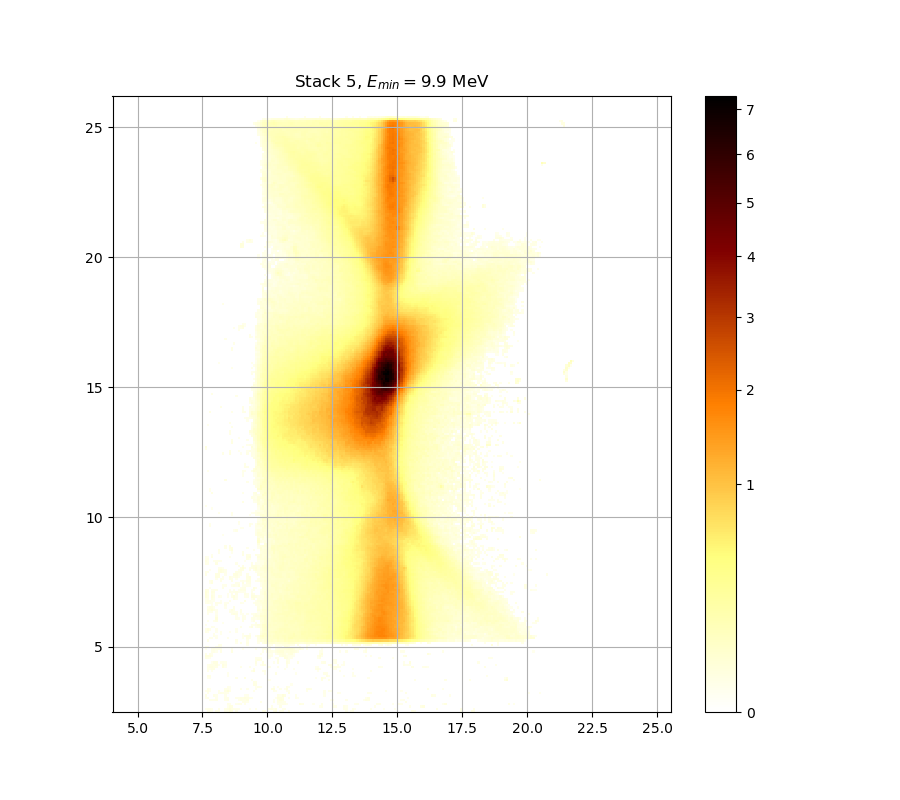

Source data for this figure (header and first rows):
0.000000000000000000e+00, 1.178437712128532246e-02, 1.680971930427089742e-02, 1.058987346340203167e-02, 0.000000000000000000e+00, 1.507321581915766102e-02, 1.674981193830325094e-02, 0.000000000000000000e+00, 0.000000000000000000e+00, 1.274052727282708013e-02, 1.280030294514009764e-02, 3.251763242310216906e-02, 2.257034952268465594e-02, 0.000000000000000000e+00, 1.405603847564804165e-02, 0.000000000000000000e+00, 0.000000000000000000e+00, 0.000000000000000000e+00, 0.000000000000000000e+00, 0.000000000000000000e+00, 0.000000000000000000e+00, 0.000000000000000000e+00, 0.000000000000000000e+00, 0.000000000000000000e+00
1.274052727282708013e-02, 1.651020252599709470e-02, 1.836801901091634354e-02, 1.208312149051183650e-02, 0.000000000000000000e+00, 0.000000000000000000e+00, 1.274052727282708013e-02, 0.000000000000000000e+00, 0.000000000000000000e+00, 1.633051648686876731e-02, 2.473556855331260698e-02, 3.621071968022550325e-02, 2.148877377294966529e-02, 1.489367269733920390e-02, 1.489367269733920390e-02, 1.238191357026430413e-02, 0.000000000000000000e+00, 0.000000000000000000e+00, 0.000000000000000000e+00, 0.000000000000000000e+00, 1.011228263295771250e-02, 0.000000000000000000e+00, 0.000000000000000000e+00, 1.238191357026430413e-02
0.000000000000000000e+00, 0.000000000000000000e+00, 0.000000000000000000e+00, 0.000000000000000000e+00, 0.000000000000000000e+00, 0.000000000000000000e+00, 0.000000000000000000e+00, 0.000000000000000000e+00, 0.000000000000000000e+00, 0.000000000000000000e+00, 1.064958074194606585e-02, 2.636131784721722562e-02, 2.257034952268465594e-02, 0.000000000000000000e+00, 0.000000000000000000e+00, 0.000000000000000000e+00, 0.000000000000000000e+00, 0.000000000000000000e+00, 0.000000000000000000e+00, 0.000000000000000000e+00, 0.000000000000000000e+00, 0.000000000000000000e+00, 0.000000000000000000e+00, 0.000000000000000000e+00
0.000000000000000000e+00, 0.000000000000000000e+00, 0.000000000000000000e+00, 0.000000000000000000e+00, 0.000000000000000000e+00, 0.000000000000000000e+00, 0.000000000000000000e+00, 0.000000000000000000e+00, 0.000000000000000000e+00, 0.000000000000000000e+00, 1.627062513782520647e-02, 1.142594662571252105e-02, 0.000000000000000000e+00, 0.000000000000000000e+00, 1.124675696442990237e-02, 1.806823960147639976e-02, 1.501336614153322112e-02, 0.000000000000000000e+00, 1.166489269593031473e-02, 0.000000000000000000e+00, 0.000000000000000000e+00, 0.000000000000000000e+00, 0.000000000000000000e+00, 0.000000000000000000e+00
0.000000000000000000e+00, 0.000000000000000000e+00, 0.000000000000000000e+00, 0.000000000000000000e+00, 0.000000000000000000e+00, 0.000000000000000000e+00, 0.000000000000000000e+00, 0.000000000000000000e+00, 0.000000000000000000e+00, 0.000000000000000000e+00, 0.000000000000000000e+00, 0.000000000000000000e+00, 0.000000000000000000e+00, 0.000000000000000000e+00, 0.000000000000000000e+00, 0.000000000000000000e+00, 0.000000000000000000e+00, 1.579156612152322545e-02, 1.836801901091634354e-02, 1.154541586758502103e-02, 0.000000000000000000e+00, 0.000000000000000000e+00, 0.000000000000000000e+00, 0.000000000000000000e+00
0.000000000000000000e+00, 0.000000000000000000e+00, 1.297964151110431522e-02, 1.118703085911417101e-02, 1.142594662571252105e-02, 1.704936885609979053e-02, 0.000000000000000000e+00, 0.000000000000000000e+00, 0.000000000000000000e+00, 1.429532337342781685e-02, 1.752876463344306412e-02, 0.000000000000000000e+00, 0.000000000000000000e+00, 0.000000000000000000e+00, 0.000000000000000000e+00, 1.184412218612676190e-02, 2.040787830724558743e-02, 1.860787922987026596e-02, 1.734897608452206849e-02, 2.551813872730879923e-02, 0.000000000000000000e+00, 0.000000000000000000e+00, 0.000000000000000000e+00, 0.000000000000000000e+00
1.339816569909976773e-02, 1.615084842841565949e-02, 0.000000000000000000e+00, 0.000000000000000000e+00, 0.000000000000000000e+00, 1.309921019212404239e-02, 0.000000000000000000e+00, 0.000000000000000000e+00, 0.000000000000000000e+00, 1.369716962581006038e-02, 1.686962867782284756e-02, 0.000000000000000000e+00, 0.000000000000000000e+00, 0.000000000000000000e+00, 1.357756223456763056e-02, 1.561195180687661825e-02, 2.214965546681053193e-02, 2.082814613710805285e-02, 3.016098185353856612e-02, 2.365261224204569940e-02, 1.591131893006553222e-02, 1.339816569909976773e-02, 0.000000000000000000e+00, 0.000000000000000000e+00
1.800828982290914038e-02, 0.000000000000000000e+00, 0.000000000000000000e+00, 0.000000000000000000e+00, 1.818814525835344906e-02, 1.208312149051183650e-02, 0.000000000000000000e+00, 0.000000000000000000e+00, 0.000000000000000000e+00, 1.238191357026430413e-02, 0.000000000000000000e+00, 0.000000000000000000e+00, 0.000000000000000000e+00, 0.000000000000000000e+00, 0.000000000000000000e+00, 0.000000000000000000e+00, 0.000000000000000000e+00, 0.000000000000000000e+00, 1.088842863609971838e-02, 1.238191357026430413e-02, 0.000000000000000000e+00, 0.000000000000000000e+00, 0.000000000000000000e+00, 0.000000000000000000e+00
0.000000000000000000e+00, 1.202336880504558184e-02, 0.000000000000000000e+00, 0.000000000000000000e+00, 0.000000000000000000e+00, 0.000000000000000000e+00, 1.555208433658337823e-02, 1.728905060673981489e-02, 1.579156612152322545e-02, 1.495351843467452278e-02, 1.172463395832387505e-02, 0.000000000000000000e+00, 0.000000000000000000e+00, 0.000000000000000000e+00, 0.000000000000000000e+00, 0.000000000000000000e+00, 0.000000000000000000e+00, 0.000000000000000000e+00, 0.000000000000000000e+00, 0.000000000000000000e+00, 0.000000000000000000e+00, 0.000000000000000000e+00, 0.000000000000000000e+00, 0.000000000000000000e+00
1.190386915416128191e-02, 2.172906491316155264e-02, 1.094814531133213482e-02, 0.000000000000000000e+00, 0.000000000000000000e+00, 0.000000000000000000e+00, 1.291986006299196584e-02, 0.000000000000000000e+00, 0.000000000000000000e+00, 2.220974827162001258e-02, 3.784816177652862434e-02, 1.657010187376823512e-02, 0.000000000000000000e+00, 0.000000000000000000e+00, 0.000000000000000000e+00, 0.000000000000000000e+00, 0.000000000000000000e+00, 0.000000000000000000e+00, 0.000000000000000000e+00, 0.000000000000000000e+00, 0.000000000000000000e+00, 0.000000000000000000e+00, 1.160515333278944877e-02, 0.000000000000000000e+00
0.000000000000000000e+00, 1.651020252599709470e-02, 1.017197494680311190e-02, 0.000000000000000000e+00, 0.000000000000000000e+00, 0.000000000000000000e+00, 0.000000000000000000e+00, 0.000000000000000000e+00, 0.000000000000000000e+00, 1.435514948416040035e-02, 1.692954006017146143e-02, 1.088842863609971838e-02, 0.000000000000000000e+00, 0.000000000000000000e+00, 0.000000000000000000e+00, 0.000000000000000000e+00, 1.543235534048758607e-02, 0.000000000000000000e+00, 0.000000000000000000e+00, 1.202336880504558184e-02, 0.000000000000000000e+00, 0.000000000000000000e+00, 0.000000000000000000e+00, 1.166489269593031473e-02
0.000000000000000000e+00, 0.000000000000000000e+00, 0.000000000000000000e+00, 0.000000000000000000e+00, 0.000000000000000000e+00, 0.000000000000000000e+00, 0.000000000000000000e+00, 0.000000000000000000e+00, 0.000000000000000000e+00, 0.000000000000000000e+00, 1.274052727282708013e-02, 1.041076287425134715e-02, 0.000000000000000000e+00, 0.000000000000000000e+00, 0.000000000000000000e+00, 0.000000000000000000e+00, 0.000000000000000000e+00, 0.000000000000000000e+00, 0.000000000000000000e+00, 0.000000000000000000e+00, 0.000000000000000000e+00, 0.000000000000000000e+00, 0.000000000000000000e+00, 1.023166912649924737e-02
0.000000000000000000e+00, 0.000000000000000000e+00, 0.000000000000000000e+00, 0.000000000000000000e+00, 0.000000000000000000e+00, 0.000000000000000000e+00, 0.000000000000000000e+00, 0.000000000000000000e+00, 0.000000000000000000e+00, 0.000000000000000000e+00, 0.000000000000000000e+00, 0.000000000000000000e+00, 0.000000000000000000e+00, 0.000000000000000000e+00, 0.000000000000000000e+00, 0.000000000000000000e+00, 0.000000000000000000e+00, 0.000000000000000000e+00, 0.000000000000000000e+00, 0.000000000000000000e+00, 0.000000000000000000e+00, 0.000000000000000000e+00, 2.509670925796160523e-02, 1.950764687687805976e-02
0.000000000000000000e+00, 0.000000000000000000e+00, 0.000000000000000000e+00, 0.000000000000000000e+00, 0.000000000000000000e+00, 0.000000000000000000e+00, 0.000000000000000000e+00, 0.000000000000000000e+00, 0.000000000000000000e+00, 0.000000000000000000e+00, 0.000000000000000000e+00, 0.000000000000000000e+00, 0.000000000000000000e+00, 0.000000000000000000e+00, 0.000000000000000000e+00, 0.000000000000000000e+00, 0.000000000000000000e+00, 0.000000000000000000e+00, 0.000000000000000000e+00, 0.000000000000000000e+00, 0.000000000000000000e+00, 0.000000000000000000e+00, 1.950764687687805976e-02, 1.680971930427089742e-02
0.000000000000000000e+00, 0.000000000000000000e+00, 0.000000000000000000e+00, 0.000000000000000000e+00, 0.000000000000000000e+00, 0.000000000000000000e+00, 0.000000000000000000e+00, 0.000000000000000000e+00, 0.000000000000000000e+00, 0.000000000000000000e+00, 0.000000000000000000e+00, 0.000000000000000000e+00, 0.000000000000000000e+00, 0.000000000000000000e+00, 0.000000000000000000e+00, 0.000000000000000000e+00, 0.000000000000000000e+00, 0.000000000000000000e+00, 0.000000000000000000e+00, 0.000000000000000000e+00, 0.000000000000000000e+00, 1.148568029899919331e-02, 0.000000000000000000e+00, 0.000000000000000000e+00
0.000000000000000000e+00, 1.238191357026430413e-02, 1.417567701802343975e-02, 0.000000000000000000e+00, 0.000000000000000000e+00, 0.000000000000000000e+00, 0.000000000000000000e+00, 0.000000000000000000e+00, 0.000000000000000000e+00, 0.000000000000000000e+00, 0.000000000000000000e+00, 0.000000000000000000e+00, 0.000000000000000000e+00, 0.000000000000000000e+00, 1.824810113904952805e-02, 0.000000000000000000e+00, 0.000000000000000000e+00, 0.000000000000000000e+00, 2.485594013230360208e-02, 0.000000000000000000e+00, 0.000000000000000000e+00, 0.000000000000000000e+00, 0.000000000000000000e+00, 0.000000000000000000e+00
0.000000000000000000e+00, 1.938765114749369661e-02, 1.818814525835344906e-02, 0.000000000000000000e+00, 0.000000000000000000e+00, 0.000000000000000000e+00, 0.000000000000000000e+00, 0.000000000000000000e+00, 0.000000000000000000e+00, 0.000000000000000000e+00, 1.094814531133213482e-02, 0.000000000000000000e+00, 0.000000000000000000e+00, 0.000000000000000000e+00, 0.000000000000000000e+00, 0.000000000000000000e+00, 0.000000000000000000e+00, 0.000000000000000000e+00, 0.000000000000000000e+00, 0.000000000000000000e+00, 0.000000000000000000e+00, 0.000000000000000000e+00, 0.000000000000000000e+00, 0.000000000000000000e+00
0.000000000000000000e+00, 0.000000000000000000e+00, 0.000000000000000000e+00, 0.000000000000000000e+00, 0.000000000000000000e+00, 0.000000000000000000e+00, 0.000000000000000000e+00, 0.000000000000000000e+00, 0.000000000000000000e+00, 0.000000000000000000e+00, 1.047046453090139974e-02, 0.000000000000000000e+00, 0.000000000000000000e+00, 0.000000000000000000e+00, 0.000000000000000000e+00, 0.000000000000000000e+00, 0.000000000000000000e+00, 0.000000000000000000e+00, 0.000000000000000000e+00, 0.000000000000000000e+00, 0.000000000000000000e+00, 0.000000000000000000e+00, 0.000000000000000000e+00, 0.000000000000000000e+00
0.000000000000000000e+00, 1.262098169498398169e-02, 0.000000000000000000e+00, 1.160515333278944877e-02, 0.000000000000000000e+00, 0.000000000000000000e+00, 0.000000000000000000e+00, 0.000000000000000000e+00, 0.000000000000000000e+00, 0.000000000000000000e+00, 0.000000000000000000e+00, 0.000000000000000000e+00, 0.000000000000000000e+00, 0.000000000000000000e+00, 0.000000000000000000e+00, 0.000000000000000000e+00, 0.000000000000000000e+00, 0.000000000000000000e+00, 0.000000000000000000e+00, 0.000000000000000000e+00, 0.000000000000000000e+00, 1.549221884819820989e-02, 3.288050320149752542e-02, 0.000000000000000000e+00
0.000000000000000000e+00, 1.680971930427089742e-02, 1.291986006299196584e-02, 1.932765637177258009e-02, 1.986768357315218600e-02, 0.000000000000000000e+00, 0.000000000000000000e+00, 0.000000000000000000e+00, 0.000000000000000000e+00, 0.000000000000000000e+00, 0.000000000000000000e+00, 0.000000000000000000e+00, 0.000000000000000000e+00, 0.000000000000000000e+00, 0.000000000000000000e+00, 0.000000000000000000e+00, 0.000000000000000000e+00, 0.000000000000000000e+00, 0.000000000000000000e+00, 0.000000000000000000e+00, 0.000000000000000000e+00, 0.000000000000000000e+00, 2.118845708136070372e-02, 0.000000000000000000e+00
0.000000000000000000e+00, 1.818814525835344906e-02, 2.732547715575208216e-02, 2.599990295932744222e-02, 2.076810162413941438e-02, 1.818814525835344906e-02, 0.000000000000000000e+00, 0.000000000000000000e+00, 2.569878396738509846e-02, 1.011228263295771250e-02, 0.000000000000000000e+00, 0.000000000000000000e+00, 0.000000000000000000e+00, 0.000000000000000000e+00, 0.000000000000000000e+00, 0.000000000000000000e+00, 1.465430941832317202e-02, 0.000000000000000000e+00, 0.000000000000000000e+00, 0.000000000000000000e+00, 1.315899742759620884e-02, 0.000000000000000000e+00, 0.000000000000000000e+00, 0.000000000000000000e+00
0.000000000000000000e+00, 1.585144153176392887e-02, 2.088819273702423318e-02, 2.100829220233457403e-02, 1.884777214580272975e-02, 2.666255716434184908e-02, 1.035106308886930664e-02, 0.000000000000000000e+00, 3.191303182134974659e-02, 1.800828982290914038e-02, 0.000000000000000000e+00, 0.000000000000000000e+00, 0.000000000000000000e+00, 0.000000000000000000e+00, 0.000000000000000000e+00, 0.000000000000000000e+00, 0.000000000000000000e+00, 0.000000000000000000e+00, 0.000000000000000000e+00, 0.000000000000000000e+00, 0.000000000000000000e+00, 0.000000000000000000e+00, 0.000000000000000000e+00, 1.184412218612676190e-02
0.000000000000000000e+00, 0.000000000000000000e+00, 0.000000000000000000e+00, 1.100786386991707555e-02, 2.684332710480755169e-02, 2.702411684435792813e-02, 0.000000000000000000e+00, 1.124675696442990237e-02, 1.417567701802343975e-02, 1.327857769486852878e-02, 0.000000000000000000e+00, 0.000000000000000000e+00, 0.000000000000000000e+00, 0.000000000000000000e+00, 0.000000000000000000e+00, 0.000000000000000000e+00, 0.000000000000000000e+00, 0.000000000000000000e+00, 0.000000000000000000e+00, 0.000000000000000000e+00, 0.000000000000000000e+00, 0.000000000000000000e+00, 0.000000000000000000e+00, 2.287090886279333560e-02
0.000000000000000000e+00, 0.000000000000000000e+00, 0.000000000000000000e+00, 0.000000000000000000e+00, 0.000000000000000000e+00, 0.000000000000000000e+00, 0.000000000000000000e+00, 0.000000000000000000e+00, 0.000000000000000000e+00, 0.000000000000000000e+00, 0.000000000000000000e+00, 0.000000000000000000e+00, 0.000000000000000000e+00, 0.000000000000000000e+00, 0.000000000000000000e+00, 0.000000000000000000e+00, 0.000000000000000000e+00, 0.000000000000000000e+00, 0.000000000000000000e+00, 0.000000000000000000e+00, 0.000000000000000000e+00, 0.000000000000000000e+00, 0.000000000000000000e+00, 1.501336614153322112e-02
1.938765114749369661e-02, 1.668990657870609434e-02, 1.041076287425134715e-02, 0.000000000000000000e+00, 0.000000000000000000e+00, 0.000000000000000000e+00, 0.000000000000000000e+00, 0.000000000000000000e+00, 0.000000000000000000e+00, 0.000000000000000000e+00, 0.000000000000000000e+00, 0.000000000000000000e+00, 0.000000000000000000e+00, 0.000000000000000000e+00, 0.000000000000000000e+00, 0.000000000000000000e+00, 0.000000000000000000e+00, 0.000000000000000000e+00, 0.000000000000000000e+00, 0.000000000000000000e+00, 0.000000000000000000e+00, 0.000000000000000000e+00, 0.000000000000000000e+00, 1.471414729002182807e-02
3.167125579142105601e-02, 2.937619867228714529e-02, 2.829020189182481285e-02, 1.764863377439742850e-02, 0.000000000000000000e+00, 0.000000000000000000e+00, 0.000000000000000000e+00, 0.000000000000000000e+00, 0.000000000000000000e+00, 0.000000000000000000e+00, 0.000000000000000000e+00, 0.000000000000000000e+00, 0.000000000000000000e+00, 0.000000000000000000e+00, 0.000000000000000000e+00, 0.000000000000000000e+00, 0.000000000000000000e+00, 0.000000000000000000e+00, 0.000000000000000000e+00, 0.000000000000000000e+00, 0.000000000000000000e+00, 0.000000000000000000e+00, 0.000000000000000000e+00, 0.000000000000000000e+00
1.495351843467452278e-02, 0.000000000000000000e+00, 1.627062513782520647e-02, 1.172463395832387505e-02, 0.000000000000000000e+00, 0.000000000000000000e+00, 0.000000000000000000e+00, 0.000000000000000000e+00, 0.000000000000000000e+00, 0.000000000000000000e+00, 0.000000000000000000e+00, 0.000000000000000000e+00, 0.000000000000000000e+00, 0.000000000000000000e+00, 0.000000000000000000e+00, 0.000000000000000000e+00, 0.000000000000000000e+00, 0.000000000000000000e+00, 0.000000000000000000e+00, 0.000000000000000000e+00, 0.000000000000000000e+00, 0.000000000000000000e+00, 0.000000000000000000e+00, 0.000000000000000000e+00
0.000000000000000000e+00, 0.000000000000000000e+00, 0.000000000000000000e+00, 1.573169269811515794e-02, 1.704936885609979053e-02, 1.100786386991707555e-02, 0.000000000000000000e+00, 1.812819141289373492e-02, 0.000000000000000000e+00, 0.000000000000000000e+00, 0.000000000000000000e+00, 0.000000000000000000e+00, 2.389320902808747191e-02, 0.000000000000000000e+00, 0.000000000000000000e+00, 0.000000000000000000e+00, 0.000000000000000000e+00, 0.000000000000000000e+00, 0.000000000000000000e+00, 0.000000000000000000e+00, 0.000000000000000000e+00, 0.000000000000000000e+00, 0.000000000000000000e+00, 0.000000000000000000e+00
1.064958074194606585e-02, 0.000000000000000000e+00, 0.000000000000000000e+00, 1.549221884819820989e-02, 1.908769783455637609e-02, 1.597119831765525869e-02, 1.603107969575983185e-02, 1.154541586758502103e-02, 0.000000000000000000e+00, 0.000000000000000000e+00, 0.000000000000000000e+00, 0.000000000000000000e+00, 1.011228263295771250e-02, 0.000000000000000000e+00, 0.000000000000000000e+00, 0.000000000000000000e+00, 0.000000000000000000e+00, 1.017197494680311190e-02, 0.000000000000000000e+00, 0.000000000000000000e+00, 0.000000000000000000e+00, 0.000000000000000000e+00, 0.000000000000000000e+00, 1.154541586758502103e-02
1.651020252599709470e-02, 1.537249381221589446e-02, 0.000000000000000000e+00, 0.000000000000000000e+00, 0.000000000000000000e+00, 1.555208433658337823e-02, 2.569878396738509846e-02, 1.303942488705381493e-02, 0.000000000000000000e+00, 0.000000000000000000e+00, 0.000000000000000000e+00, 0.000000000000000000e+00, 0.000000000000000000e+00, 0.000000000000000000e+00, 0.000000000000000000e+00, 0.000000000000000000e+00, 0.000000000000000000e+00, 0.000000000000000000e+00, 0.000000000000000000e+00, 0.000000000000000000e+00, 0.000000000000000000e+00, 0.000000000000000000e+00, 0.000000000000000000e+00, 0.000000000000000000e+00
0.000000000000000000e+00, 0.000000000000000000e+00, 0.000000000000000000e+00, 0.000000000000000000e+00, 0.000000000000000000e+00, 0.000000000000000000e+00, 1.561195180687661825e-02, 1.555208433658337823e-02, 0.000000000000000000e+00, 0.000000000000000000e+00, 0.000000000000000000e+00, 0.000000000000000000e+00, 0.000000000000000000e+00, 0.000000000000000000e+00, 0.000000000000000000e+00, 0.000000000000000000e+00, 0.000000000000000000e+00, 0.000000000000000000e+00, 0.000000000000000000e+00, 1.166489269593031473e-02, 0.000000000000000000e+00, 0.000000000000000000e+00, 0.000000000000000000e+00, 0.000000000000000000e+00
0.000000000000000000e+00, 0.000000000000000000e+00, 0.000000000000000000e+00, 0.000000000000000000e+00, 0.000000000000000000e+00, 0.000000000000000000e+00, 0.000000000000000000e+00, 0.000000000000000000e+00, 0.000000000000000000e+00, 0.000000000000000000e+00, 0.000000000000000000e+00, 0.000000000000000000e+00, 0.000000000000000000e+00, 0.000000000000000000e+00, 1.100786386991707555e-02, 0.000000000000000000e+00, 1.680971930427089742e-02, 0.000000000000000000e+00, 0.000000000000000000e+00, 2.022779472850813609e-02, 0.000000000000000000e+00, 0.000000000000000000e+00, 0.000000000000000000e+00, 0.000000000000000000e+00
0.000000000000000000e+00, 1.668990657870609434e-02, 0.000000000000000000e+00, 0.000000000000000000e+00, 0.000000000000000000e+00, 0.000000000000000000e+00, 0.000000000000000000e+00, 0.000000000000000000e+00, 0.000000000000000000e+00, 0.000000000000000000e+00, 0.000000000000000000e+00, 0.000000000000000000e+00, 0.000000000000000000e+00, 0.000000000000000000e+00, 1.639040983376550964e-02, 0.000000000000000000e+00, 0.000000000000000000e+00, 0.000000000000000000e+00, 0.000000000000000000e+00, 1.417567701802343975e-02, 0.000000000000000000e+00, 0.000000000000000000e+00, 0.000000000000000000e+00, 0.000000000000000000e+00
0.000000000000000000e+00, 0.000000000000000000e+00, 1.303942488705381493e-02, 1.250144379757909055e-02, 0.000000000000000000e+00, 1.321878659475169554e-02, 0.000000000000000000e+00, 0.000000000000000000e+00, 0.000000000000000000e+00, 0.000000000000000000e+00, 1.208312149051183650e-02, 0.000000000000000000e+00, 0.000000000000000000e+00, 0.000000000000000000e+00, 0.000000000000000000e+00, 0.000000000000000000e+00, 0.000000000000000000e+00, 1.088842863609971838e-02, 0.000000000000000000e+00, 2.425416858709966705e-02, 1.824810113904952805e-02, 0.000000000000000000e+00, 0.000000000000000000e+00, 0.000000000000000000e+00
0.000000000000000000e+00, 0.000000000000000000e+00, 0.000000000000000000e+00, 0.000000000000000000e+00, 1.399622213119703154e-02, 1.035106308886930664e-02, 0.000000000000000000e+00, 0.000000000000000000e+00, 0.000000000000000000e+00, 0.000000000000000000e+00, 0.000000000000000000e+00, 0.000000000000000000e+00, 0.000000000000000000e+00, 0.000000000000000000e+00, 0.000000000000000000e+00, 0.000000000000000000e+00, 0.000000000000000000e+00, 1.035106308886930664e-02, 2.124851622727791378e-02, 2.690358814995536668e-02, 2.774747438829164997e-02, 0.000000000000000000e+00, 0.000000000000000000e+00, 1.250144379757909055e-02
0.000000000000000000e+00, 0.000000000000000000e+00, 0.000000000000000000e+00, 0.000000000000000000e+00, 1.268075352320520433e-02, 0.000000000000000000e+00, 0.000000000000000000e+00, 1.005259218360404078e-02, 0.000000000000000000e+00, 0.000000000000000000e+00, 0.000000000000000000e+00, 0.000000000000000000e+00, 0.000000000000000000e+00, 0.000000000000000000e+00, 0.000000000000000000e+00, 0.000000000000000000e+00, 0.000000000000000000e+00, 1.029136517340272991e-02, 0.000000000000000000e+00, 0.000000000000000000e+00, 1.220263258801986342e-02, 0.000000000000000000e+00, 0.000000000000000000e+00, 0.000000000000000000e+00
1.645030517973557552e-02, 1.154541586758502103e-02, 0.000000000000000000e+00, 0.000000000000000000e+00, 0.000000000000000000e+00, 1.029136517340272991e-02, 0.000000000000000000e+00, 1.124675696442990237e-02, 0.000000000000000000e+00, 0.000000000000000000e+00, 0.000000000000000000e+00, 1.011228263295771250e-02, 0.000000000000000000e+00, 0.000000000000000000e+00, 1.250144379757909055e-02, 0.000000000000000000e+00, 0.000000000000000000e+00, 0.000000000000000000e+00, 0.000000000000000000e+00, 0.000000000000000000e+00, 0.000000000000000000e+00, 0.000000000000000000e+00, 0.000000000000000000e+00, 0.000000000000000000e+00
1.387659528946123301e-02, 3.046292310565962280e-02, 1.417567701802343975e-02, 0.000000000000000000e+00, 0.000000000000000000e+00, 1.327857769486852878e-02, 0.000000000000000000e+00, 0.000000000000000000e+00, 0.000000000000000000e+00, 0.000000000000000000e+00, 0.000000000000000000e+00, 0.000000000000000000e+00, 0.000000000000000000e+00, 0.000000000000000000e+00, 1.082871384288277422e-02, 0.000000000000000000e+00, 0.000000000000000000e+00, 0.000000000000000000e+00, 0.000000000000000000e+00, 0.000000000000000000e+00, 0.000000000000000000e+00, 0.000000000000000000e+00, 0.000000000000000000e+00, 0.000000000000000000e+00
0.000000000000000000e+00, 0.000000000000000000e+00, 0.000000000000000000e+00, 1.130648495975135510e-02, 1.100786386991707555e-02, 0.000000000000000000e+00, 0.000000000000000000e+00, 0.000000000000000000e+00, 0.000000000000000000e+00, 0.000000000000000000e+00, 0.000000000000000000e+00, 0.000000000000000000e+00, 0.000000000000000000e+00, 0.000000000000000000e+00, 0.000000000000000000e+00, 0.000000000000000000e+00, 1.435514948416040035e-02, 0.000000000000000000e+00, 0.000000000000000000e+00, 0.000000000000000000e+00, 1.202336880504558184e-02, 2.618060055847313758e-02, 0.000000000000000000e+00, 1.178437712128532246e-02
1.017197494680311190e-02, 0.000000000000000000e+00, 0.000000000000000000e+00, 0.000000000000000000e+00, 0.000000000000000000e+00, 0.000000000000000000e+00, 0.000000000000000000e+00, 0.000000000000000000e+00, 0.000000000000000000e+00, 0.000000000000000000e+00, 0.000000000000000000e+00, 0.000000000000000000e+00, 0.000000000000000000e+00, 0.000000000000000000e+00, 0.000000000000000000e+00, 0.000000000000000000e+00, 0.000000000000000000e+00, 0.000000000000000000e+00, 0.000000000000000000e+00, 0.000000000000000000e+00, 0.000000000000000000e+00, 1.459447350991452917e-02, 1.268075352320520433e-02, 2.082814613710805285e-02
0.000000000000000000e+00, 0.000000000000000000e+00, 0.000000000000000000e+00, 0.000000000000000000e+00, 0.000000000000000000e+00, 0.000000000000000000e+00, 0.000000000000000000e+00, 0.000000000000000000e+00, 1.070928989714607302e-02, 0.000000000000000000e+00, 0.000000000000000000e+00, 0.000000000000000000e+00, 0.000000000000000000e+00, 0.000000000000000000e+00, 0.000000000000000000e+00, 0.000000000000000000e+00, 0.000000000000000000e+00, 0.000000000000000000e+00, 0.000000000000000000e+00, 0.000000000000000000e+00, 0.000000000000000000e+00, 0.000000000000000000e+00, 0.000000000000000000e+00, 1.417567701802343975e-02
0.000000000000000000e+00, 1.238191357026430413e-02, 0.000000000000000000e+00, 0.000000000000000000e+00, 1.309921019212404239e-02, 2.166898897459024545e-02, 0.000000000000000000e+00, 0.000000000000000000e+00, 0.000000000000000000e+00, 0.000000000000000000e+00, 0.000000000000000000e+00, 0.000000000000000000e+00, 0.000000000000000000e+00, 0.000000000000000000e+00, 0.000000000000000000e+00, 0.000000000000000000e+00, 0.000000000000000000e+00, 1.680971930427089742e-02, 0.000000000000000000e+00, 0.000000000000000000e+00, 0.000000000000000000e+00, 1.041076287425134715e-02, 2.467538600585761008e-02, 0.000000000000000000e+00
0.000000000000000000e+00, 0.000000000000000000e+00, 0.000000000000000000e+00, 0.000000000000000000e+00, 0.000000000000000000e+00, 3.457500256698885222e-02, 0.000000000000000000e+00, 0.000000000000000000e+00, 0.000000000000000000e+00, 0.000000000000000000e+00, 0.000000000000000000e+00, 0.000000000000000000e+00, 0.000000000000000000e+00, 0.000000000000000000e+00, 1.136621484640446857e-02, 1.047046453090139974e-02, 0.000000000000000000e+00, 1.764863377439742850e-02, 1.274052727282708013e-02, 0.000000000000000000e+00, 0.000000000000000000e+00, 1.698945345252661498e-02, 1.914768438636668679e-02, 1.262098169498398169e-02
0.000000000000000000e+00, 0.000000000000000000e+00, 0.000000000000000000e+00, 0.000000000000000000e+00, 0.000000000000000000e+00, 1.657010187376823512e-02, 0.000000000000000000e+00, 0.000000000000000000e+00, 0.000000000000000000e+00, 0.000000000000000000e+00, 0.000000000000000000e+00, 0.000000000000000000e+00, 0.000000000000000000e+00, 0.000000000000000000e+00, 1.297964151110431522e-02, 0.000000000000000000e+00, 0.000000000000000000e+00, 1.459447350991452917e-02, 1.280030294514009764e-02, 0.000000000000000000e+00, 0.000000000000000000e+00, 0.000000000000000000e+00, 1.992769692144794394e-02, 3.167125579142105601e-02
0.000000000000000000e+00, 1.238191357026430413e-02, 0.000000000000000000e+00, 0.000000000000000000e+00, 0.000000000000000000e+00, 1.035106308886930664e-02, 0.000000000000000000e+00, 0.000000000000000000e+00, 0.000000000000000000e+00, 0.000000000000000000e+00, 0.000000000000000000e+00, 0.000000000000000000e+00, 1.782845267235552006e-02, 2.636131784721722562e-02, 1.914768438636668679e-02, 0.000000000000000000e+00, 1.058987346340203167e-02, 1.076900093034506393e-02, 0.000000000000000000e+00, 1.058987346340203167e-02, 0.000000000000000000e+00, 1.262098169498398169e-02, 1.519292109167371535e-02, 2.257034952268465594e-02
0.000000000000000000e+00, 1.519292109167371535e-02, 1.309921019212404239e-02, 1.543235534048758607e-02, 0.000000000000000000e+00, 1.250144379757909055e-02, 0.000000000000000000e+00, 0.000000000000000000e+00, 0.000000000000000000e+00, 0.000000000000000000e+00, 0.000000000000000000e+00, 1.627062513782520647e-02, 1.794834207599675310e-02, 1.136621484640446857e-02, 1.268075352320520433e-02, 0.000000000000000000e+00, 1.830805905617357079e-02, 0.000000000000000000e+00, 0.000000000000000000e+00, 0.000000000000000000e+00, 0.000000000000000000e+00, 0.000000000000000000e+00, 0.000000000000000000e+00, 0.000000000000000000e+00
0.000000000000000000e+00, 2.251024402010143310e-02, 2.257034952268465594e-02, 3.742347296776658838e-02, 2.010774938789376340e-02, 1.214287608440160933e-02, 0.000000000000000000e+00, 0.000000000000000000e+00, 0.000000000000000000e+00, 0.000000000000000000e+00, 0.000000000000000000e+00, 1.094814531133213482e-02, 2.750631983831245547e-02, 1.357756223456763056e-02, 0.000000000000000000e+00, 0.000000000000000000e+00, 1.800828982290914038e-02, 0.000000000000000000e+00, 0.000000000000000000e+00, 0.000000000000000000e+00, 0.000000000000000000e+00, 0.000000000000000000e+00, 0.000000000000000000e+00, 0.000000000000000000e+00
0.000000000000000000e+00, 1.531263426214796337e-02, 2.557835163033925913e-02, 2.455502738942564461e-02, 1.202336880504558184e-02, 0.000000000000000000e+00, 0.000000000000000000e+00, 0.000000000000000000e+00, 0.000000000000000000e+00, 1.064958074194606585e-02, 0.000000000000000000e+00, 0.000000000000000000e+00, 0.000000000000000000e+00, 1.680971930427089742e-02, 0.000000000000000000e+00, 0.000000000000000000e+00, 0.000000000000000000e+00, 0.000000000000000000e+00, 0.000000000000000000e+00, 0.000000000000000000e+00, 0.000000000000000000e+00, 0.000000000000000000e+00, 0.000000000000000000e+00, 0.000000000000000000e+00
0.000000000000000000e+00, 0.000000000000000000e+00, 0.000000000000000000e+00, 1.011228263295771250e-02, 0.000000000000000000e+00, 1.196361802669788747e-02, 0.000000000000000000e+00, 0.000000000000000000e+00, 0.000000000000000000e+00, 1.639040983376550964e-02, 0.000000000000000000e+00, 0.000000000000000000e+00, 0.000000000000000000e+00, 0.000000000000000000e+00, 0.000000000000000000e+00, 0.000000000000000000e+00, 0.000000000000000000e+00, 0.000000000000000000e+00, 0.000000000000000000e+00, 0.000000000000000000e+00, 0.000000000000000000e+00, 0.000000000000000000e+00, 0.000000000000000000e+00, 1.716920570173477781e-02
1.148568029899919331e-02, 1.651020252599709470e-02, 1.172463395832387505e-02, 1.166489269593031473e-02, 0.000000000000000000e+00, 1.878779584732674993e-02, 1.447480757796527732e-02, 1.483382892828275998e-02, 0.000000000000000000e+00, 1.166489269593031473e-02, 1.291986006299196584e-02, 0.000000000000000000e+00, 0.000000000000000000e+00, 0.000000000000000000e+00, 0.000000000000000000e+00, 0.000000000000000000e+00, 1.381678478964897851e-02, 1.094814531133213482e-02, 0.000000000000000000e+00, 0.000000000000000000e+00, 0.000000000000000000e+00, 0.000000000000000000e+00, 1.321878659475169554e-02, 1.950764687687805976e-02
1.531263426214796337e-02, 2.172906491316155264e-02, 1.435514948416040035e-02, 1.017197494680311190e-02, 1.088842863609971838e-02, 0.000000000000000000e+00, 0.000000000000000000e+00, 1.082871384288277422e-02, 0.000000000000000000e+00, 0.000000000000000000e+00, 0.000000000000000000e+00, 1.435514948416040035e-02, 0.000000000000000000e+00, 0.000000000000000000e+00, 0.000000000000000000e+00, 0.000000000000000000e+00, 0.000000000000000000e+00, 0.000000000000000000e+00, 2.569878396738509846e-02, 0.000000000000000000e+00, 0.000000000000000000e+00, 0.000000000000000000e+00, 0.000000000000000000e+00, 1.136621484640446857e-02
1.339816569909976773e-02, 1.537249381221589446e-02, 0.000000000000000000e+00, 2.082814613710805285e-02, 1.250144379757909055e-02, 0.000000000000000000e+00, 0.000000000000000000e+00, 0.000000000000000000e+00, 0.000000000000000000e+00, 0.000000000000000000e+00, 0.000000000000000000e+00, 0.000000000000000000e+00, 0.000000000000000000e+00, 1.890775049258108451e-02, 1.047046453090139974e-02, 0.000000000000000000e+00, 0.000000000000000000e+00, 0.000000000000000000e+00, 0.000000000000000000e+00, 0.000000000000000000e+00, 0.000000000000000000e+00, 1.106758431318734422e-02, 2.208956477429389192e-02, 0.000000000000000000e+00
3.016098185353856612e-02, 2.016777102112410000e-02, 0.000000000000000000e+00, 3.040253032889709064e-02, 1.686962867782284756e-02, 0.000000000000000000e+00, 1.441497755192125071e-02, 1.082871384288277422e-02, 0.000000000000000000e+00, 0.000000000000000000e+00, 1.076900093034506393e-02, 0.000000000000000000e+00, 1.357756223456763056e-02, 2.865212035950336772e-02, 1.262098169498398169e-02, 0.000000000000000000e+00, 0.000000000000000000e+00, 0.000000000000000000e+00, 1.226239100266906905e-02, 1.591131893006553222e-02, 0.000000000000000000e+00, 2.973835898732745189e-02, 3.016098185353856612e-02, 2.208956477429389192e-02
3.390908908415884299e-02, 1.579156612152322545e-02, 0.000000000000000000e+00, 1.968765593343966766e-02, 1.447480757796527732e-02, 0.000000000000000000e+00, 0.000000000000000000e+00, 0.000000000000000000e+00, 0.000000000000000000e+00, 0.000000000000000000e+00, 1.106758431318734422e-02, 0.000000000000000000e+00, 1.591131893006553222e-02, 0.000000000000000000e+00, 1.657010187376823512e-02, 0.000000000000000000e+00, 0.000000000000000000e+00, 0.000000000000000000e+00, 1.950764687687805976e-02, 1.477398712625905414e-02, 0.000000000000000000e+00, 2.245014063666962711e-02, 1.417567701802343975e-02, 0.000000000000000000e+00
3.627133479565509272e-02, 2.443467740348595485e-02, 0.000000000000000000e+00, 2.563856670999363485e-02, 2.497632036420284474e-02, 0.000000000000000000e+00, 0.000000000000000000e+00, 0.000000000000000000e+00, 0.000000000000000000e+00, 0.000000000000000000e+00, 0.000000000000000000e+00, 1.477398712625905414e-02, 1.339816569909976773e-02, 1.435514948416040035e-02, 1.896773088884476724e-02, 1.160515333278944877e-02, 1.286008054143283376e-02, 1.202336880504558184e-02, 1.196361802669788747e-02, 0.000000000000000000e+00, 0.000000000000000000e+00, 1.495351843467452278e-02, 0.000000000000000000e+00, 0.000000000000000000e+00
2.726520068045262812e-02, 2.449485131820562309e-02, 0.000000000000000000e+00, 1.537249381221589446e-02, 1.872782159596886667e-02, 1.513306746879060707e-02, 0.000000000000000000e+00, 0.000000000000000000e+00, 0.000000000000000000e+00, 0.000000000000000000e+00, 0.000000000000000000e+00, 1.345796260576562035e-02, 0.000000000000000000e+00, 1.166489269593031473e-02, 0.000000000000000000e+00, 1.118703085911417101e-02, 2.359246840018651425e-02, 1.944764798213692927e-02, 2.443467740348595485e-02, 0.000000000000000000e+00, 0.000000000000000000e+00, 1.184412218612676190e-02, 1.884777214580272975e-02, 0.000000000000000000e+00
0.000000000000000000e+00, 0.000000000000000000e+00, 1.023166912649924737e-02, 0.000000000000000000e+00, 0.000000000000000000e+00, 0.000000000000000000e+00, 0.000000000000000000e+00, 0.000000000000000000e+00, 1.668990657870609434e-02, 0.000000000000000000e+00, 0.000000000000000000e+00, 0.000000000000000000e+00, 0.000000000000000000e+00, 0.000000000000000000e+00, 0.000000000000000000e+00, 0.000000000000000000e+00, 1.250144379757909055e-02, 1.633051648686876731e-02, 1.824810113904952805e-02, 0.000000000000000000e+00, 0.000000000000000000e+00, 0.000000000000000000e+00, 3.064411503222031624e-02, 1.483382892828275998e-02
0.000000000000000000e+00, 0.000000000000000000e+00, 0.000000000000000000e+00, 0.000000000000000000e+00, 0.000000000000000000e+00, 0.000000000000000000e+00, 0.000000000000000000e+00, 0.000000000000000000e+00, 1.262098169498398169e-02, 1.190386915416128191e-02, 0.000000000000000000e+00, 0.000000000000000000e+00, 1.088842863609971838e-02, 1.764863377439742850e-02, 1.256121178687304336e-02, 2.533751306682298018e-02, 0.000000000000000000e+00, 1.047046453090139974e-02, 1.058987346340203167e-02, 1.214287608440160933e-02, 1.256121178687304336e-02, 0.000000000000000000e+00, 0.000000000000000000e+00, 0.000000000000000000e+00
0.000000000000000000e+00, 0.000000000000000000e+00, 1.172463395832387505e-02, 2.593967479656980255e-02, 0.000000000000000000e+00, 0.000000000000000000e+00, 0.000000000000000000e+00, 0.000000000000000000e+00, 0.000000000000000000e+00, 0.000000000000000000e+00, 0.000000000000000000e+00, 0.000000000000000000e+00, 0.000000000000000000e+00, 0.000000000000000000e+00, 1.603107969575983185e-02, 1.160515333278944877e-02, 0.000000000000000000e+00, 2.202947619292525833e-02, 0.000000000000000000e+00, 1.860787922987026596e-02, 1.950764687687805976e-02, 0.000000000000000000e+00, 0.000000000000000000e+00, 0.000000000000000000e+00
0.000000000000000000e+00, 0.000000000000000000e+00, 1.357756223456763056e-02, 2.281079274734738871e-02, 0.000000000000000000e+00, 0.000000000000000000e+00, 0.000000000000000000e+00, 1.896773088884476724e-02, 0.000000000000000000e+00, 0.000000000000000000e+00, 0.000000000000000000e+00, 0.000000000000000000e+00, 2.136864080540593069e-02, 0.000000000000000000e+00, 0.000000000000000000e+00, 0.000000000000000000e+00, 1.321878659475169554e-02, 1.621073578541521940e-02, 1.082871384288277422e-02, 2.696385139610411874e-02, 2.419400328714869930e-02, 0.000000000000000000e+00, 0.000000000000000000e+00, 1.333837072922592834e-02
0.000000000000000000e+00, 0.000000000000000000e+00, 0.000000000000000000e+00, 0.000000000000000000e+00, 0.000000000000000000e+00, 1.184412218612676190e-02, 0.000000000000000000e+00, 1.441497755192125071e-02, 1.208312149051183650e-02, 0.000000000000000000e+00, 0.000000000000000000e+00, 1.609096306560541326e-02, 1.417567701802343975e-02, 0.000000000000000000e+00, 1.011228263295771250e-02, 0.000000000000000000e+00, 0.000000000000000000e+00, 0.000000000000000000e+00, 0.000000000000000000e+00, 2.004772982764944575e-02, 2.666255716434184908e-02, 0.000000000000000000e+00, 0.000000000000000000e+00, 0.000000000000000000e+00
... 219 more rows
